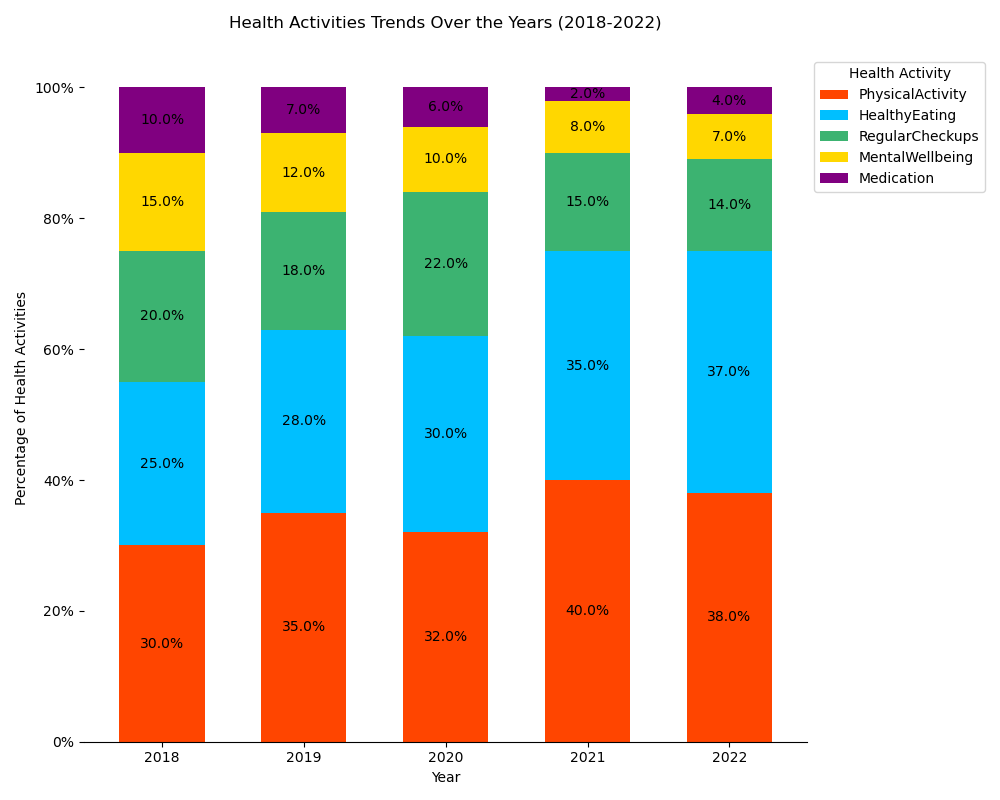

Data behind this chart, as committed beside it:
Year, PhysicalActivity, HealthyEating, RegularCheckups, MentalWellbeing, Medication
2018, 30, 25, 20, 15, 10
2019, 35, 28, 18, 12, 7
2020, 32, 30, 22, 10, 6
2021, 40, 35, 15, 8, 2
2022, 38, 37, 14, 7, 4
